Run: headless pygame with SDL's dummy video driver; simulated clock (each Clock.tick advances the game by its frame time, no real sleeping); random seed 0; keys injected as events and as key.get_pressed() state; mouse plan: one left click at the window centre at the start of phase 2, then a move to the lower-right quarter at the start of phase 3.
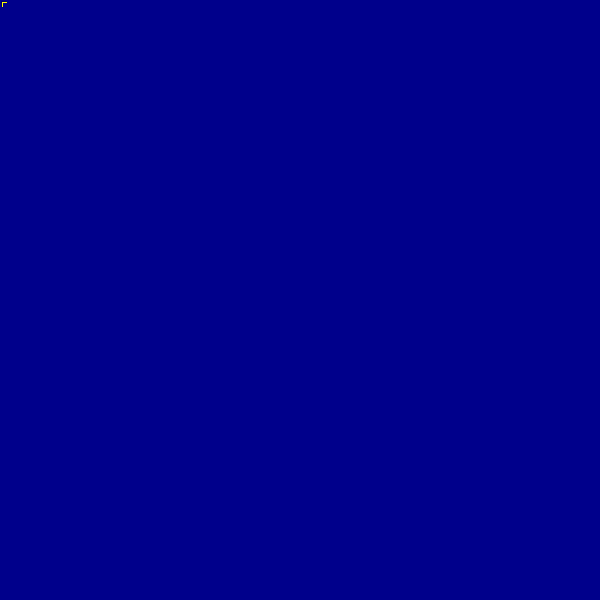
Frame 1 of 4 · flips 1–60 · no input
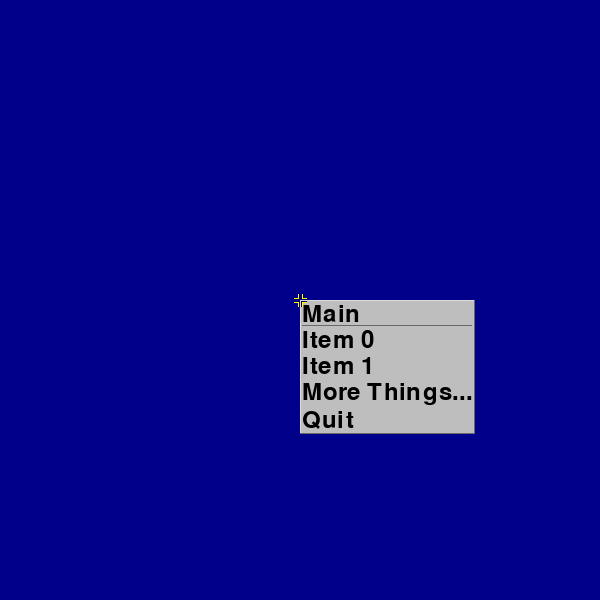
Frame 2 of 4 · flips 61–180 · clicked the window centre · tapped SPACE, RETURN · held RIGHT (→), D
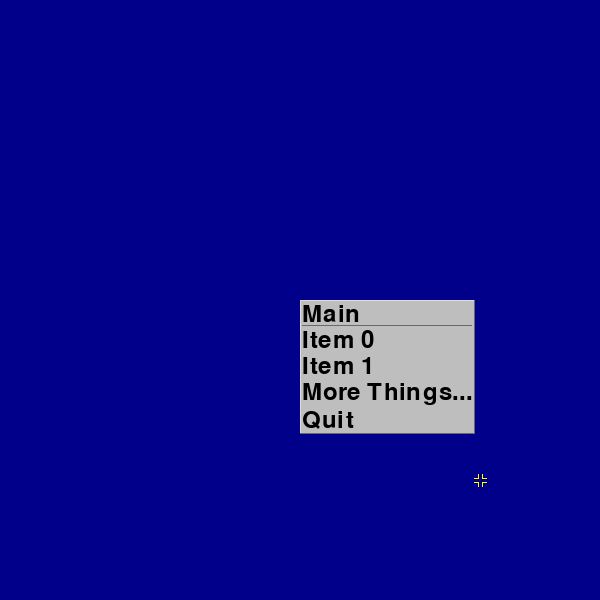
Frame 3 of 4 · flips 181–300 · moved the mouse to the lower-right quarter · held DOWN (↓), S
Frame 4 of 4 · flips 301–420 · held LEFT (←), A, UP (↑), W · screen unchanged from frame 3, image omitted

The pygame program that drew these frames:

"""popup_menu.py - A low-fuss, infinitely nested popup menu with simple blocking
behavior, and more advanced non-blocking behavior.

Classes:
    
    PopupMenu -> A blocking menu.
    
    NonBlockingPopupMenu -> A non-blocking menu.
    
    Menu -> The graphics and geometry for a menu panel. Note: You'll typically
        want to use PopupMenu or NonBlockingPopupMenu instead.
    
    MenuItem -> The graphics and geometry for a menu item. Note: You'll
        typically want to use PopupMenu or NonBlockingPopupMenu instead.

    SubmenuLabel -> A helper class for strong-typing of submenu labels. Note:
        You'll typically want to use PopupMenu or NonBlockingPopupMenu instead.

Module data (can be changed after importing the module):
    
    font -> pygame.font.Font object used to render menus.
    bg_color -> pygame.Color object used for the menu panel background.
    hi_color -> pygame.Color object used for the highlighted item background.
    text_color -> pygame.Color object used for the text.
    glint_color -> pygame.Color object used for bright beveled edge.
    shadow_color -> pygame.Color object used for dark beveled edge.
    margin -> int used for menu and item padding.

Example blocking menu:
    
    menu_data = ['Main', 'Item 0', ['Submenu', 'Item 0'], 'Quit']
    while 1:
        # game stuff...
        for e in pygame.event.get():
            if e.type == MOUSEBUTTONUP and e.button == 3:
                PopupMenu(menu_data)
            elif e.type == USEREVENT and e.code == 'MENU':
                print 'menu event: %s.%d: %s' % (e.name,e.item_id,e.text)
                if (e.name,e.text) == ('Main','Quit'):
                    quit()
            else:
                # handle all game events normally
                pass

Example non-blocking menu:
    
    menu_data = ['Main', 'Item 0', ['Submenu', 'Item 0'], 'Quit']
    menu = NonBlockingPopupMenu(menu_data)
    while 1:
        # update game
        # clear screen
        # draw game
        menu.draw()
        # update/flip screen
        for e in menu.handle_events(pygame.event.get()):
            if e.type == MOUSEBUTTONUP and e.button == 3:
                menu.show()
            elif e.type == USEREVENT and e.code == 'MENU':
                if e.name is None:
                    menu.hide()
                elif (e.name,e.text) == ('Main','Quit'):
                    quit()
            else:
                # handle all game events normally
                pass
"""

# PopupMenu
# Version: v1.2.1
# Description: A low-fuss, infinitely nested popup menu for pygame.
# Author: Gummbum
# Home: http://code.google.com/p/simple-pygame-menu/
# Source: See home.


import pygame
from pygame import Color, Rect, MOUSEBUTTONDOWN, MOUSEBUTTONUP, MOUSEMOTION, USEREVENT


# pygame must be initialized before we can create a Font.
pygame.init()
try:
    # "data.py" is a skellington-ism. The included custom version supports
    # subdirectories by type.
    from . import data
except:
    print('warning: no data.py in module path: proceeding without it')
finally:
    font = pygame.font.SysFont(None, 36)

bg_color = Color('grey')
hi_color = Color(155,155,155)
text_color = Color('black')
glint_color = Color(220,220,220)
shadow_color = Color(105,105,105)

margin = 2


class PopupMenu(object):
    """popup_menu.PopupMenu
    PopupMenu(data, block=True) : return menu
    
    data -> list; the list of strings and nested lists.
    pos -> tuple; the xy screen coordinate for the topleft of the main menu; if
        None, the mouse position is used.
    block -> boolean; when True popup_menu will run its own event loop, blocking
        your main loop until it exits; when False popup_menu.get_events() will
        intercept events it cares about and return unhandled events to the
        caller.
    
    Note: For a non-blocking menu, use the NonBlockingPopupMenu instead. This
    class supports non-blocking, but it is more cumbersome to use than the
    NonBlockingPopupMenu class.
    
    The first string in the data list is taken as the menu title. The remaining
    strings are menu items. A nested list becomes a submenu. Submenu lists must
    also contain strings for menu title and menu items. Submenus can be
    theoretically infinitely nested.
    
    The menu runs a mini event loop. This will block the caller until it exits.
    Upon exiting, the screen is restored to its prior state.
    
    Left-clicking outside the topmost menu will quit the entire menu. Right-
    clicking anywhere will close the topmost submenu; if only the main menu
    remains the menu will exit. Left-clicking a menu item in the topmost menu
    will post a USEREVENT for the caller to process.
    
    The USEREVENT will have attributes: code='MENU', name=popup_menu.name,
    item_id=menu_item.item_id, text=menu_item.text. name is first element in a
    menu data list. item_id corresponds to the Nth element in a menu data list,
    incremented from 0; submenu items count as one menu_id even though they are
    never posted in an event. text is the string value of the Nth element in the
    menu data list. Thus, combinations of name and menu_id or name and text can
    be used to uniquely identify menu selections.
    
    Example menu data and resulting event data:
        
        ['Main',            # main menu title
         'Item 0',          # name='Main', menu_id=0, text='Item 0'
            ['Submenu',     # submenu title
             'Item 0',      # name='Submenu', menu_id=0, text='Item 0'
             'Item 1',      # name='Submenu', menu_id=0, text='Item 1'
            ],
         'Item 2',          # name='Main', menu_id=2, text='Item 2'
        ]
    
    High-level steps for a blocking menu:

    1.  Fashion a nested list of strings for the PopupMenu constructor.
    2.  Upon creation, the menu runs its own loop.
    3.  Upon exit, control is returned to the caller.
    4.  Handle the resulting USEREVENT event in the caller where
        event.name=='your menu title', event.item_id holds the selected item
        number, and event.text holds the item label.
    
    High-level steps for a non-blocking menu:
    
    Note: This usage exists to support the NonBlockingPopupMenu class and
    custom non-blocking implementations; for typical use NonBlockingPopupMenu
    is recommended.

    1.  Fashion a nested list of strings for the PopupMenu constructor.
    2.  Store the menu object in a variable.
    3.  Devise a means for the main loop to choose whether to draw the menu and pass
        it events.
    4.  Call menu.draw() to draw the menu.
    5.  Pass pygame events to menu.handle_events() and process the unhandled events
        that are returned as you would pygame's events.
    6.  Upon menu exit, one or two USEREVENTs are posted via pygame. Retrieve
        them and recognize they are menu events (event.code=='MENU').
        a.  The menu-exit event signals the main loop it has exited, with or
            without a menu selection. Recognize this by event.name==None. Upon
            receiving this event the main loop should stop using the menu's
            draw() and get_events() (until the next time it wants to post the
            menu to the user).
        b.  The menu-selection event signals the main loop that a menu item was
            selected. Recognize this by event.name=='your menu title'.
            event.menu_id holds the selected item number, and event.text holds
            the item label.
    7.  Destroying the menu is not necessary. But creating and destroying it may
        be a convenient means to manage the menu state (i.e. to post it or not).
    """
    
    def __init__(self, data, pos=None, block=True):
        # list of open Menu() objects
        self.menus = []
        # key to main menu data
        self.top = data[0]
        # dict of menus, keyed by menu title
        self.data = {self.top:[]}
        # walk the nested list, creating the data dict for easy lookup
        self._walk(self.top, list(data))
        
        # make the main menu
        self._make_menu(self.data[self.top], pos)
        
        # Save the display surface; use to clear screen
        self.screen = pygame.display.get_surface()
        self.clear_screen = self.screen.copy()
        
        if block:
            self._run(block)

    def handle_events(self, events, block=False):
        unhandled = []
        for e in events:
            if e.type == MOUSEBUTTONUP:
                if e.button == 1:
                    menu = self.menus[-1]
                    item = menu.menu_item
                    if item:
                        if isinstance(item.text, SubmenuLabel):
                            # open submenu
                            key = item.text[:-3]
                            self._make_menu(self.data[key])
                        else:
                            # pick item (post event)
                            pygame.event.post(self._pick_event(menu, item))
                            self._quit(block)
                            return [self._quit_event()]
                    else:
                        # close menu
                        self._quit(block)
                        return [self._quit_event()]
                elif e.button == 3:
                    # close menu
                    if len(self.menus) == 1:
                        self._quit(block)
                        return [self._quit_event()]
                    else:
                        self._del_menu()
            elif e.type == MOUSEMOTION:
                self.mouse_pos = e.pos
                self.menus[-1].check_collision(self.mouse_pos)
                unhandled.append(e)
            elif e.type == MOUSEBUTTONDOWN:
                pass
            else:
                unhandled.append(e)
        return unhandled
    
    def draw(self):
        for menu in self.menus:
            menu.draw()
    
    def _pick_event(self, menu, item):
        event = pygame.event.Event(USEREVENT, code='MENU',
            name=menu.name, item_id=item.item_id, text=item.text)
        return event
    
    def _quit_event(self):
        event = pygame.event.Event(USEREVENT, code='MENU',
            name=None, item_id=-1, text='_MENU_EXIT_')
        return event
    
    def _run(self, block=True):
        screen = self.screen
        clock = pygame.time.Clock()
        self.mouse_pos = pygame.mouse.get_pos()
        self.running = True
        while self.running:
            self.screen.blit(self.clear_screen, (0,0))
            self.draw()
            pygame.display.flip()
            self.handle_events(pygame.event.get())
            clock.tick(60)

    def _walk(self, key, data):
        # Recursively walk the nested data lists, building the data dict for
        # easy lookup.
        for i,ent in enumerate(data):
            if isinstance(ent, str):
                self.data[key].append(ent)
            else:
                ent = list(ent)
                new_key = ent[0]
                ent[0] = SubmenuLabel(new_key)
                self.data[key].append(ent[0])
                self.data[new_key] = []
                self._walk(new_key, list(ent))
    
    def _make_menu(self, data, pos=None):
        # Make a menu from data list and add it to the menu stack.
        if self.menus:
            # position submenu relative to parent
            parent = self.menus[-1]
            rect = parent.menu_item.rect
            pos = rect.right,rect.top
            # unset the parent's menu_item (for appearance)
            parent.menu_item = None
        else:
            # position main menu at mouse
            if pos is None:
                pos = pygame.mouse.get_pos()
        name = data[0]
        items = data[1:]
        self.menus.append(Menu(pos, name, items))

    def _del_menu(self):
        # Remove the topmost menu from the menu stack.
        self.menus.pop()

    def _quit(self, block):
        # Put the original screen contents back.
        if block:
            self.screen.blit(self.clear_screen, (0,0))
            pygame.display.flip()
        self.running = False


class NonBlockingPopupMenu(PopupMenu):
    """popup_menu.NonBlockingPopupMenu
    NonBlockingPopupMenu(data, pos=None, show=False) : return menu
    
    data -> list; the list of strings and nested lists.
    pos -> tuple; the xy screen coordinate for the topleft of the main menu; if
        None, the mouse position is used.
    show -> boolean; make the menu visible in the constructor.

    visible is a read-write property that sets and gets the boolean value
    representing the state. The show() and hide() methods are equivalent
    alternatives to using the property.

    Note that the constructor does not copy the data argument. Changes to the
    contents will result in changes to the menus once show() is called or
    visible is set to True. In addition, data can be entirely replaced by
    setting menu.init_data.

    High-level steps for a non-blocking menu:

    1.  Fashion a nested list of strings for the NonBlockingPopupMenu constructor.
    2.  Store the menu object in a variable.
    3.  Construct the NonBlockingPopupMenu object.
    4.  Detect the condition that triggers the menu to post, and call menu.show()
        (or set menu.visible=True).
    5.  Call menu.draw() to draw the menu. If it is visible, it will be drawn.
    6.  Pass pygame events to menu.handle_events() and process the unhandled events
        that are returned as you would pygame's events. If the menu is not visible
        the method will immediately return the list passed in, unchanged.
    7.  Upon menu exit, one or two USEREVENTs are posted via pygame. Retrieve them
        and recognize they are menu events (i.e., event.code=='MENU').
        a.  A menu-exit event signals the menu has detected an exit condition, which
            may or many not be accompanied by a menu selection. Recognize this by
            event.name==None or event.menu_id==-1. Upon receiving this event the
            main loop should call menu.hide() (or set menu.visible=False).
        b.  A menu-selection event signals the main loop that a menu item was
            selected. Recognize this by event.name=='your menu title'. event.menu_id
            holds the selected item number, and event.text holds the item label.
    8.  Destroying the menu is optional.
    9.  Assigning to menu.init_data, or changing its contents or that of the
        original list variable, will result in a modified menu the next time
        menu.show() is called (or menu.visible is set to True).
"""
    
    def __init__(self, data, pos=None, show=False):
        self.init_data = data
        self._init_pos = pos
        if show:
            self.show()
        else:
            self.hide()
    
    def show(self):
        """generate the menu geometry and graphics, and makes the menu visible"""
        super(NonBlockingPopupMenu, self).__init__(
            self.init_data, pos=self._init_pos, block=False)
        self._show = True
    
    def hide(self):
        """destroy the menu geometry and grpahics, and hides the menu"""
        if hasattr(self, 'menus'):
            del self.menus[:]
        self._show = False

    @property
    def visible(self):
        return self._show
    @visible.setter
    def visible(self, val):
        if val:
            self.show()
        else:
            self.hide()

    def handle_events(self, events):
        """preemptively return if the menu is not visible; else, call the
        superclass's method.
        """
        if self._show:
            return super(NonBlockingPopupMenu, self).handle_events(events)
        else:
            return events

    def draw(self):
        """preemptively return if the menu is not visible; else, call the
        superclass's method.
        """
        if self._show:
            super(NonBlockingPopupMenu, self).draw()


class SubmenuLabel(str):
    """popup_menu.SubmenuLabel
    SubmenuLabel(s) : return label
    
    s -> str; the label text
    
    This is a helper class for strong-typing of submenu labels.
    
    This class is not intended to be used directly. See PopupMenu or
    NonBlockingPopupMenu.
    """
    
    def __new__(cls, s):
        return str.__new__(cls, s+'...')


class MenuItem(object):
    """popup_menu.MenuItem
    MenuItem(text, item_id) : return menu_item

    text -> str; the display text.
    item_id -> int; the numeric ID; also the item_id attribute returned in the
        pygame event.
    
    This class is not intended to be used directly. Use PopupMenu or
    NonBlockingPopupMenu instead, unless designing your own subclass.
    """
    
    def __init__(self, text, item_id):
        self.text = text
        self.item_id = item_id
        self.image = font.render(text, True, text_color)
        self.rect = self.image.get_rect()


class Menu(object):
    """popup_menu.Menu
    Menu(pos, name, items) : return menu

    pos -> (x,y); topleft coordinates of the menu.
    name -> str; the name of the menu.
    items -> list; a list containing strings for menu items labels.

    This class is not intended to be used directly. Use PopupMenu or
    NonBlockingPopupMenu instead, unless designing your own subclass.
    """
    
    def __init__(self, pos, name, items):
        screen = pygame.display.get_surface()
        screen_rect = screen.get_rect()
        self.name = name
        self.items = []
        self.menu_item = None
        # Make the frame rect
        x,y = pos
        self.rect = Rect(x,y,0,0)
        self.rect.width += margin * 2
        self.rect.height += margin * 2
        # Make the title image and rect, and grow the frame rect
        self.title_image = font.render(name, True, text_color)
        self.title_rect = self.title_image.get_rect(topleft=(x+margin,y+margin))
        self.rect.width = margin*2 + self.title_rect.width
        self.rect.height = margin + self.title_rect.height
        # Make the item highlight rect
        self.hi_rect = Rect(0,0,0,0)

        # Make menu items
        n = 0
        for item in items:
            menu_item = MenuItem(item, n)
            self.items.append(menu_item)
            self.rect.width = max(self.rect.width, menu_item.rect.width+margin*2)
            self.rect.height += menu_item.rect.height + margin
            n += 1
        self.rect.height += margin
        
        # Position menu fully within view
        if not screen_rect.contains(self.rect):
            savex,savey = self.rect.topleft
            self.rect.clamp_ip(screen_rect)
            self.title_rect.top = self.rect.top + margin
            self.title_rect.left = self.rect.left + margin
        
        # Position menu items within menu frame
        y = self.title_rect.bottom + margin
        for item in self.items:
            item.rect.x = self.rect.x + margin
            item.rect.y = y
            y = item.rect.bottom + margin
            item.rect.width = self.rect.width - margin*2
        
        # Calculate highlight rect's left-alignment and size
        self.hi_rect.left = menu_item.rect.left
        self.hi_rect.width = self.rect.width - margin*2
        self.hi_rect.height = menu_item.rect.height

        # Create the menu frame and highlight frame images
        self.bg_image = pygame.surface.Surface(self.rect.size)
        self.hi_image = pygame.surface.Surface(self.hi_rect.size)
        self.bg_image.fill(bg_color)
        self.hi_image.fill(hi_color)
        # Draw menu border
        rect = self.bg_image.get_rect()
        pygame.draw.rect(self.bg_image, glint_color, rect, 1)
        t,l,b,r = rect.top,rect.left,rect.bottom,rect.right
        pygame.draw.line(self.bg_image, shadow_color, (l,b-1), (r,b-1), 1)
        pygame.draw.line(self.bg_image, shadow_color, (r-1,t), (r-1,b), 1)
        # Draw title divider in menu frame
        left = margin
        right = self.rect.width - margin*2
        y = self.title_rect.height + 1
        pygame.draw.line(self.bg_image, shadow_color, (left,y), (right,y))

    def draw(self):
        # Draw the menu on the main display.
        screen = pygame.display.get_surface()
        screen.blit(self.bg_image, self.rect)
        screen.blit(self.title_image, self.title_rect)
        for item in self.items:
            if item is self.menu_item:
                self.hi_rect.top = item.rect.top
                screen.blit(self.hi_image, self.hi_rect)
            screen.blit(item.image, item.rect)

    def check_collision(self, mouse_pos):
        # Set self.menu_item if the mouse is hovering over one.
        self.menu_item = None
        if self.rect.collidepoint(mouse_pos):
            for item in self.items:
                if item.rect.collidepoint(mouse_pos):
                    self.menu_item = item
                    break


if __name__ == '__main__':
    # Test non-blocking.
    screen = pygame.display.set_mode((600,600))
    clock = pygame.time.Clock()
    menu_data = (
        'Main',
        'Item 0',
        'Item 1',
        (
            'More Things',
            'Item 0',
            'Item 1',
        ),
        'Quit',
    )
    class Cursor(object):
        def __init__(self):
            self.image = pygame.surface.Surface((13,13))
            pygame.draw.line(self.image, Color('yellow'), (6,0), (6,12), 5)
            pygame.draw.line(self.image, Color('yellow'), (0,6), (12,6), 5)
            pygame.draw.line(self.image, Color(0,0,99), (6,0), (6,12), 3)
            pygame.draw.line(self.image, Color(0,0,99), (0,6), (12,6), 3)
            pygame.draw.line(self.image, Color('black'), (6,0), (6,120), 1)
            pygame.draw.line(self.image, Color('black'), (0,6), (12,6), 1)
            self.image.set_colorkey(Color('black'))
            self.rect = self.image.get_rect(center=(0,0))
            pygame.mouse.set_visible(False)
        def draw(self):
            pygame.display.get_surface().blit(self.image, self.rect)
    cursor = Cursor()
    def handle_menu(e):
        print('menu event: %s.%d: %s' % (e.name,e.item_id,e.text))
        if e.name == 'Main':
            if e.text == 'Quit':
                quit()
    menu = NonBlockingPopupMenu(menu_data)
    while 1:
        clock.tick(60)
        for e in menu.handle_events(pygame.event.get()):
            if e.type == MOUSEBUTTONUP:
                menu.show()
            elif e.type == MOUSEMOTION:
                cursor.rect.center = e.pos
            elif e.type == USEREVENT:
                if e.code == 'MENU':
                    if e.name is None:
                        menu.hide()
                    else:
                        handle_menu(e)
        screen.fill(Color('darkblue'))
        menu.draw()
        cursor.draw()
        pygame.display.flip()
